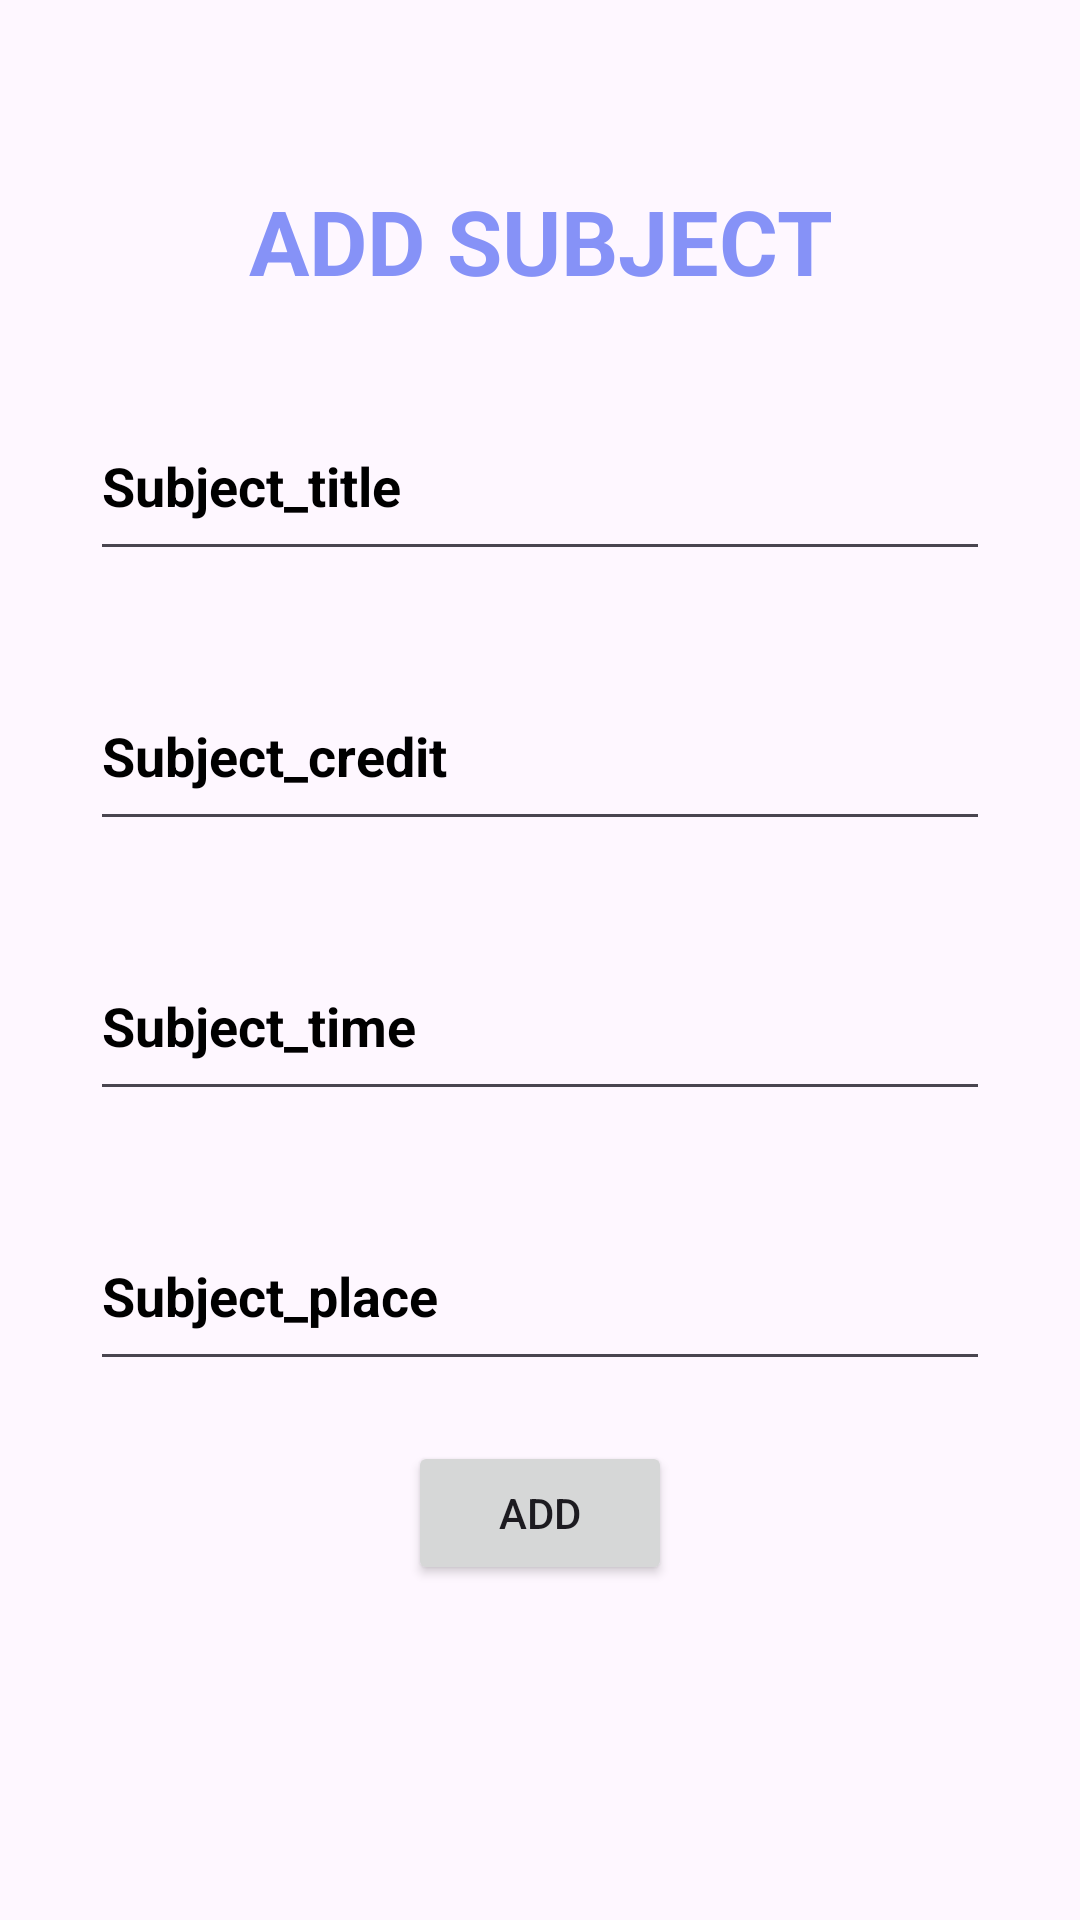

Write the Android layout XML for this screen, with the resource values it uses.
<!-- AndroidManifest.xml: application theme Theme.TestData -->
<!-- res/layout/activity_add_subject.xml -->
<?xml version="1.0" encoding="utf-8"?>
<LinearLayout xmlns:android="http://schemas.android.com/apk/res/android"
    xmlns:app="http://schemas.android.com/apk/res-auto"
    xmlns:tools="http://schemas.android.com/tools"
    android:layout_width="match_parent"
    android:layout_height="match_parent"
    android:orientation="vertical"
    tools:context=".AddSubject_Activity">

    <TextView
        android:layout_width="match_parent"
        android:layout_height="wrap_content"
        android:text="ADD SUBJECT"
        android:textColor="@color/lavenda"
        android:textSize="30sp"
        android:textStyle="bold"
        android:gravity="center"
        android:layout_marginTop="60dp"/>

    <EditText
        android:layout_gravity="center"
        android:layout_width="300dp"
        android:layout_height="60dp"
        android:layout_marginTop="30dp"
        android:hint="Subject_title"
        android:textStyle="bold"
        android:textColorHint="@color/black"
        android:textColor="@color/lavenda"
        android:id="@+id/edit_subject_title"/>

    <EditText
        android:layout_gravity="center"
        android:layout_width="300dp"
        android:layout_height="60dp"
        android:layout_marginTop="30dp"
        android:hint="Subject_credit"
        android:textStyle="bold"
        android:textColorHint="@color/black"
        android:textColor="@color/lavenda"
        android:id="@+id/edit_subject_credit"/>

    <EditText
        android:layout_gravity="center"
        android:layout_width="300dp"
        android:layout_height="60dp"
        android:layout_marginTop="30dp"
        android:hint="Subject_time"
        android:textStyle="bold"
        android:textColorHint="@color/black"
        android:textColor="@color/lavenda"
        android:id="@+id/edit_subject_time"/>

    <EditText
        android:layout_gravity="center"
        android:layout_width="300dp"
        android:layout_height="60dp"
        android:layout_marginTop="30dp"
        android:hint="Subject_place"
        android:textStyle="bold"
        android:textColorHint="@color/black"
        android:textColor="@color/lavenda"
        android:id="@+id/edit_subject_place"/>

    <Button
        android:layout_width="wrap_content"
        android:layout_height="wrap_content"
        android:layout_marginTop="20dp"
        android:text="ADD"
        android:layout_gravity="center"
        android:id="@+id/btn_add_subject"/>

</LinearLayout>
<!-- resources referenced by this layout -->
<resources>
  <color name="black">#FF000000</color>
  <color name="lavenda">#8692f7</color>
  <style name="Theme.TestData" parent="Base.Theme.TestData" />
  <style name="Base.Theme.TestData" parent="Theme.Material3.DayNight.NoActionBar">
          
          
      </style>
</resources>
